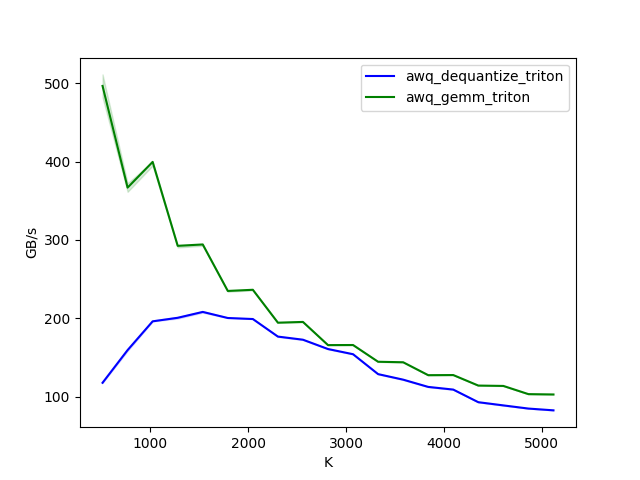

Data behind this chart, as committed beside it:
K, awq_dequantize_triton, awq_gemm_triton
512, 117.9, 496.5
768, 159.6, 366.8
1024, 196.3, 399.6
1280, 200.8, 292.6
1536, 208.3, 294.3
1792, 200.5, 235
2048, 199.2, 236.5
2304, 176.8, 194.5
2560, 172.8, 195.5
2816, 160.9, 166
3072, 154.3, 166.1
3328, 128.9, 144.7
3584, 121.9, 144.1
3840, 112.6, 127.6
4096, 109.2, 127.8
4352, 93.12, 114.3
4608, 89.05, 113.9
4864, 85.01, 103.4
5120, 82.75, 103
